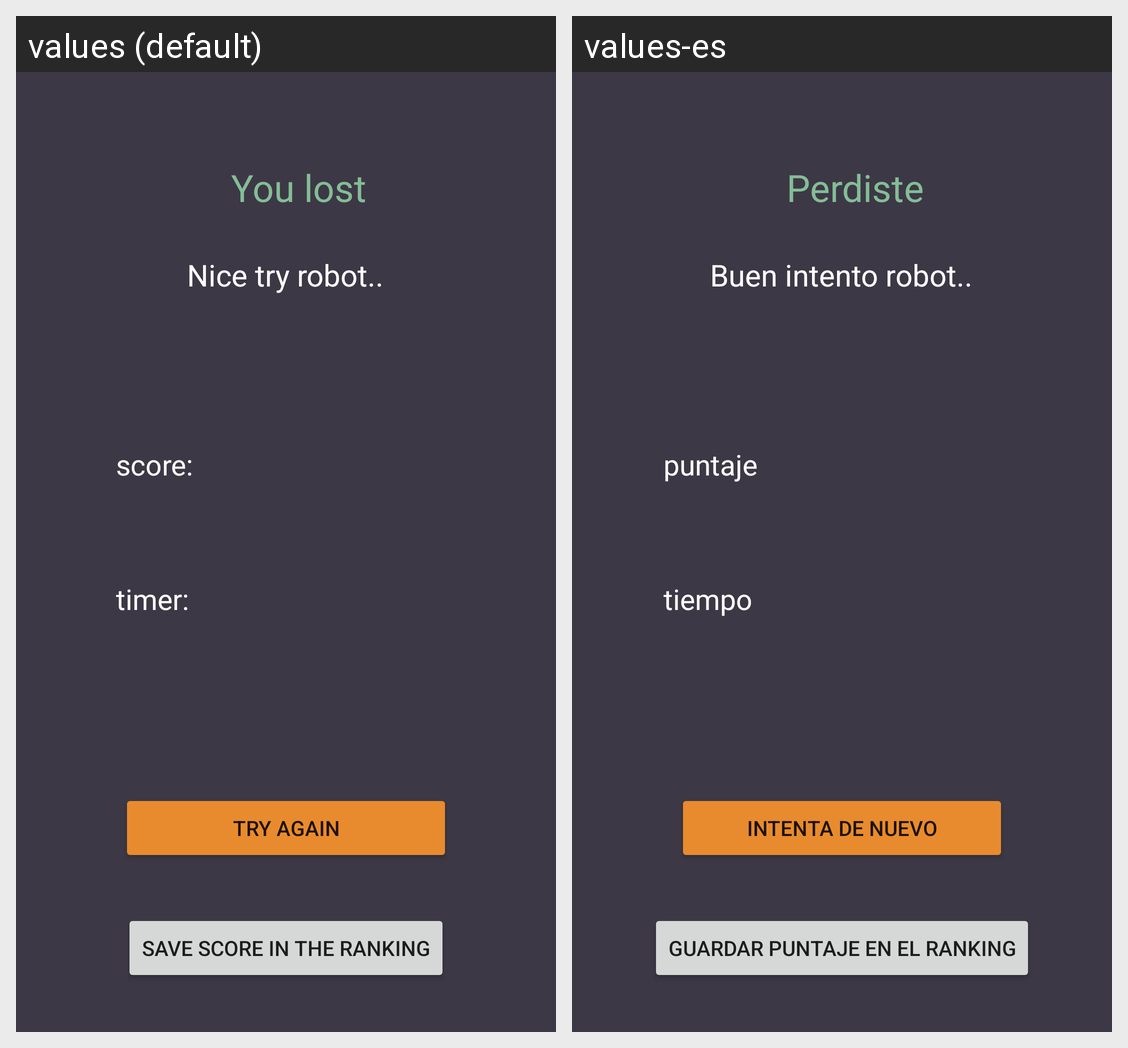

Locale-by-locale string values for the Android screen shown in this grid:
Android screen res/layout/fragment_post_game.xml rendered under 2 locales, left to right: values (default), values-es. Device: Nexus 5 (rendered at 1080×1920; each locale shown at half size, 540×960, under a caption strip naming it); theme AppTheme.
Strings drawn on this screen, with the default value and each locale's value (text and hints the layout hard-codes, and strings that could not be matched under every locale, appear in the picture but are not listed):

try_again
  values: try again
  values-es: Intenta de nuevo

you_lost
  values: You lost
  values-es: Perdiste

score
  values: score:
  values-es: puntaje

timer
  values: timer:
  values-es: tiempo

try_again_robot
  values: Nice try robot..
  values-es: Buen intento robot..

save_score
  values: save score in the ranking
  values-es: guardar puntaje en el ranking
